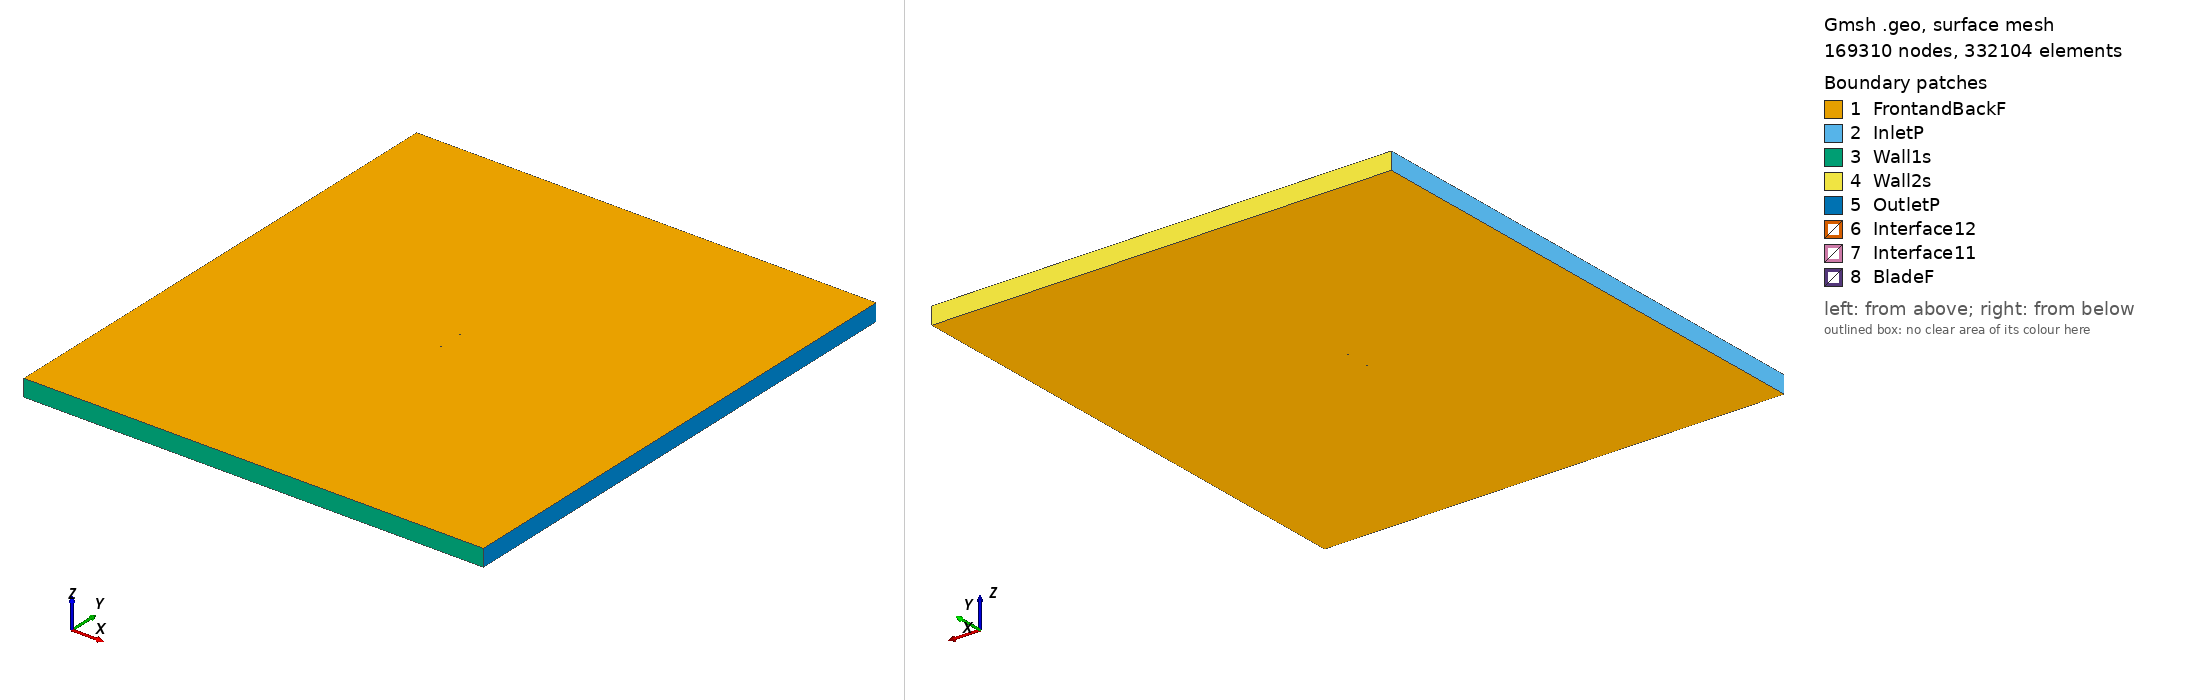

Gmsh geometry script, surface-meshed: 169310 nodes, 332104 surface elements. Boundary patches (legend numbers): 1 FrontandBackF, 2 InletP, 3 Wall1s, 4 Wall2s, 5 OutletP, 6 Interface12, 7 Interface11, 8 BladeF. Left view from above one corner, right view from below the opposite corner. Legend entries are the model's physical surfaces. The drawing asked Gmsh for element sizes between 1% and 20% of the model's largest extent; the script's own settings can give other sizes.

=== e266_tsr_0.90217_aoa_-3.9981.geo (drawn) ===
SetFactory("OpenCASCADE");

Point(1) = {0.074744, 0.738835, 0, 1.0};
Point(2) = {0.071790, 0.739381, 0, 1.0};
Point(3) = {0.067558, 0.740137, 0, 1.0};
Point(4) = {0.062558, 0.740933, 0, 1.0};
Point(5) = {0.056841, 0.741813, 0, 1.0};
Point(6) = {0.050512, 0.742797, 0, 1.0};
Point(7) = {0.043691, 0.743877, 0, 1.0};
Point(8) = {0.036504, 0.745036, 0, 1.0};
Point(9) = {0.029081, 0.746238, 0, 1.0};
Point(10) = {0.021561, 0.747430, 0, 1.0};
Point(11) = {0.014074, 0.748540, 0, 1.0};
Point(12) = {0.006755, 0.749439, 0, 1.0};
Point(13) = {-0.000378, 0.749945, 0, 1.0};
Point(14) = {-0.007422, 0.750000, 0, 1.0};
Point(15) = {-0.014404, 0.749669, 0, 1.0};
Point(16) = {-0.021284, 0.749006, 0, 1.0};
Point(17) = {-0.028007, 0.748063, 0, 1.0};
Point(18) = {-0.034498, 0.746879, 0, 1.0};
Point(19) = {-0.040689, 0.745485, 0, 1.0};
Point(20) = {-0.046517, 0.743910, 0, 1.0};
Point(21) = {-0.051923, 0.742181, 0, 1.0};
Point(22) = {-0.056854, 0.740334, 0, 1.0};
Point(23) = {-0.061261, 0.738401, 0, 1.0};
Point(24) = {-0.065102, 0.736415, 0, 1.0};
Point(25) = {-0.068343, 0.734418, 0, 1.0};
Point(26) = {-0.070955, 0.732451, 0, 1.0};
Point(27) = {-0.072916, 0.730565, 0, 1.0};
Point(28) = {-0.074211, 0.728826, 0, 1.0};
Point(29) = {-0.074817, 0.727328, 0, 1.0};
Point(30) = {-0.074547, 0.726207, 0, 1.0};
Point(31) = {-0.073271, 0.725330, 0, 1.0};
Point(32) = {-0.071071, 0.724519, 0, 1.0};
Point(33) = {-0.068032, 0.723809, 0, 1.0};
Point(34) = {-0.064205, 0.723211, 0, 1.0};
Point(35) = {-0.059634, 0.722734, 0, 1.0};
Point(36) = {-0.054377, 0.722376, 0, 1.0};
Point(37) = {-0.048499, 0.722138, 0, 1.0};
Point(38) = {-0.042076, 0.722023, 0, 1.0};
Point(39) = {-0.035182, 0.722031, 0, 1.0};
Point(40) = {-0.027899, 0.722163, 0, 1.0};
Point(41) = {-0.020313, 0.722422, 0, 1.0};
Point(42) = {-0.012514, 0.722808, 0, 1.0};
Point(43) = {-0.004592, 0.723321, 0, 1.0};
Point(44) = {0.003356, 0.723964, 0, 1.0};
Point(45) = {0.011241, 0.724741, 0, 1.0};
Point(46) = {0.018965, 0.725659, 0, 1.0};
Point(47) = {0.026428, 0.726755, 0, 1.0};
Point(48) = {0.033604, 0.728095, 0, 1.0};
Point(49) = {0.040528, 0.729679, 0, 1.0};
Point(50) = {0.047230, 0.731430, 0, 1.0};
Point(51) = {0.053725, 0.733209, 0, 1.0};
Point(52) = {0.059920, 0.734812, 0, 1.0};
Point(53) = {0.065626, 0.736102, 0, 1.0};
Point(54) = {0.070645, 0.737017, 0, 1.0};
Point(55) = {0.074786, 0.737299, 0, 1.0};
Point(56) = {0.074851, 0.737302, 0, 1.0};
Point(57) = {-0.074744, -0.738835, 0, 1.0};
Point(58) = {-0.071790, -0.739381, 0, 1.0};
Point(59) = {-0.067558, -0.740137, 0, 1.0};
Point(60) = {-0.062558, -0.740933, 0, 1.0};
Point(61) = {-0.056841, -0.741813, 0, 1.0};
Point(62) = {-0.050512, -0.742797, 0, 1.0};
Point(63) = {-0.043691, -0.743877, 0, 1.0};
Point(64) = {-0.036504, -0.745036, 0, 1.0};
Point(65) = {-0.029081, -0.746238, 0, 1.0};
Point(66) = {-0.021561, -0.747430, 0, 1.0};
Point(67) = {-0.014074, -0.748540, 0, 1.0};
Point(68) = {-0.006755, -0.749439, 0, 1.0};
Point(69) = {0.000378, -0.749945, 0, 1.0};
Point(70) = {0.007422, -0.750000, 0, 1.0};
Point(71) = {0.014404, -0.749669, 0, 1.0};
Point(72) = {0.021284, -0.749006, 0, 1.0};
Point(73) = {0.028007, -0.748063, 0, 1.0};
Point(74) = {0.034498, -0.746879, 0, 1.0};
Point(75) = {0.040689, -0.745485, 0, 1.0};
Point(76) = {0.046517, -0.743910, 0, 1.0};
Point(77) = {0.051923, -0.742181, 0, 1.0};
Point(78) = {0.056854, -0.740334, 0, 1.0};
Point(79) = {0.061261, -0.738401, 0, 1.0};
Point(80) = {0.065102, -0.736415, 0, 1.0};
Point(81) = {0.068343, -0.734418, 0, 1.0};
Point(82) = {0.070955, -0.732451, 0, 1.0};
Point(83) = {0.072916, -0.730565, 0, 1.0};
Point(84) = {0.074211, -0.728826, 0, 1.0};
Point(85) = {0.074817, -0.727328, 0, 1.0};
Point(86) = {0.074547, -0.726207, 0, 1.0};
Point(87) = {0.073271, -0.725330, 0, 1.0};
Point(88) = {0.071071, -0.724519, 0, 1.0};
Point(89) = {0.068032, -0.723809, 0, 1.0};
Point(90) = {0.064205, -0.723211, 0, 1.0};
Point(91) = {0.059634, -0.722734, 0, 1.0};
Point(92) = {0.054377, -0.722376, 0, 1.0};
Point(93) = {0.048499, -0.722138, 0, 1.0};
Point(94) = {0.042076, -0.722023, 0, 1.0};
Point(95) = {0.035182, -0.722031, 0, 1.0};
Point(96) = {0.027899, -0.722163, 0, 1.0};
Point(97) = {0.020313, -0.722422, 0, 1.0};
Point(98) = {0.012514, -0.722808, 0, 1.0};
Point(99) = {0.004592, -0.723321, 0, 1.0};
Point(100) = {-0.003356, -0.723964, 0, 1.0};
Point(101) = {-0.011241, -0.724741, 0, 1.0};
Point(102) = {-0.018965, -0.725659, 0, 1.0};
Point(103) = {-0.026428, -0.726755, 0, 1.0};
Point(104) = {-0.033604, -0.728095, 0, 1.0};
Point(105) = {-0.040528, -0.729679, 0, 1.0};
Point(106) = {-0.047230, -0.731430, 0, 1.0};
Point(107) = {-0.053725, -0.733209, 0, 1.0};
Point(108) = {-0.059920, -0.734812, 0, 1.0};
Point(109) = {-0.065626, -0.736102, 0, 1.0};
Point(110) = {-0.070645, -0.737017, 0, 1.0};
Point(111) = {-0.074786, -0.737299, 0, 1.0};
Point(112) = {-0.074851, -0.737302, 0, 1.0};

// Lines: first blade (splines 1-4)
Spline(1) = {1:18};
Spline(2) = {18:39};
Spline(3) = {39:56};
Spline(4) = {56,1};

// Lines: second blade (splines 5-8)
Spline(5) = {57:74};
Spline(6) = {74:95};
Spline(7) = {95:112};
Spline(8) = {112,57};

// Outer domain (points 20001-4 and lines)
Point(113) = {-13.50000000, -15.00000000, 0, 1.0};
Point(114) = {-13.50000000, 15.00000000, 0, 1.0};
Point(115) = {13.50000000, 15.00000000, 0, 1.0};
Point(116) = {13.50000000, -15.00000000, 0, 1.0};
Line(11) = {113, 114};
Line(12) = {114, 115};
Line(13) = {115, 116};
Line(14) = {113, 116};

// Interface (between moving and stationary domain) (circles)
Circle(9) = {0, 0, 0, 0.80000000, 0, 2*Pi};
Circle(10) = {0, 0, 0, 0.80000000, 0, 2*Pi};

// Loops collect Lines/Splines/etc (blade1, blade2, domain, first circle)
Line Loop(1) = {1:4};
Line Loop(2) = {5:8};
Line Loop(3) = {11,12,13,-14};
Line Loop(4) = {9};

// BooleanDifference cuts out the circle/interface from the domain
Plane Surface(1) = {3};
Plane Surface(2) = {4};
BooleanDifference{ Surface{1}; Delete;}{ Surface{2}; Delete;}

// This one cuts out the blades from the inner circle/interface
Line Loop(6) = {10};
Plane Surface(5) = {6};
Plane Surface(6) = {1};
Plane Surface(7) = {2};
BooleanDifference{ Surface{5}; Delete;}{ Surface{6,7}; Delete;}

// extrude to 3rd dimension
Extrude {0, 0, 1} {Surface{1}; Surface{5}; Layers{1}; Recombine;}

// Physical Surfaces are the named boundaries (patches)
Physical Surface("Interface11") = {12};
Physical Surface("Interface12") = {10};

// sides of domain
Physical Surface("InletP") = {6};
Physical Surface("OutletP") = {9};

// top and bottom of domain
Physical Surface("Wall1s") = {7};
Physical Surface("Wall2s") = {8};

// Check FrontandBackF by ensuring there is nothing in the 3rd dimension
Physical Surface("FrontandBackF") = {1,11,5,21};
Physical Surface("BladeF") = {13:20};
Physical Volume("Turbine") = {2};
Physical Volume("Farfield") = {1};

// settings for airfoil boundary layer
Field[1] = BoundaryLayer;
Field[1].EdgesList = {1:8};
Field[1].hwall_n = 1e-3;
Field[1].thickness = 1.5e-2;
Field[1].ratio = 1.05;
Field[1].Quads = 1;
BoundaryLayer Field = 1;

// control points for mesh (blade and interface)
// floor((arc length / 1.5mm)/ 6) -> Transfinite Line
Transfinite Line {1,2,3,5,6,7} = 34 Using Progression 1;
Transfinite Line {4,8} = 2 Using Progression 1;
Transfinite Line {9, 15} = 800 Using Progression 1;

// For more information on gmsh syntax, visit http://gmsh.info/doc/texinfo/gmsh.html
